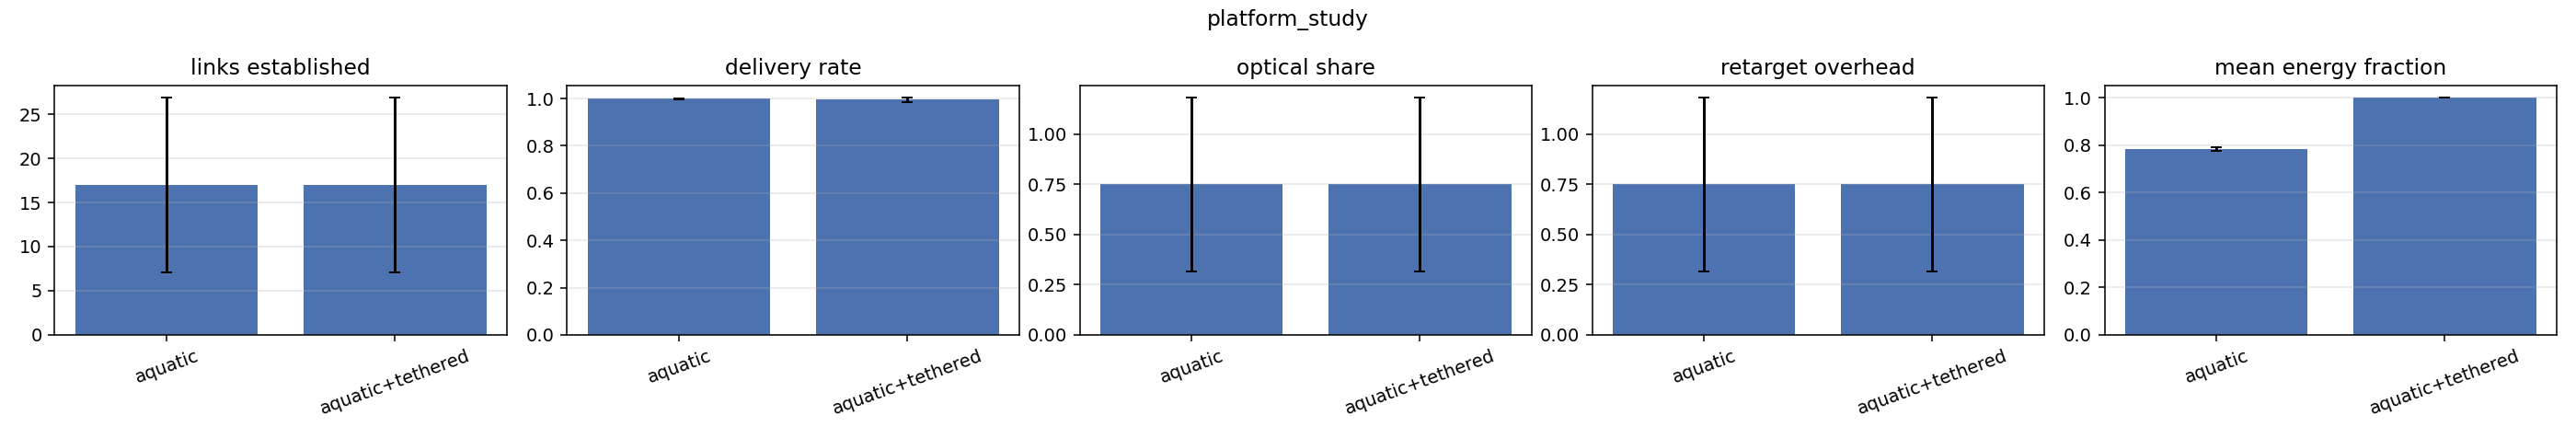

The file beside this chart, header and first rows:
time, devices, alive, links, mean_energy_fraction, min_energy_fraction, brownouts, clock_skew, guard_band, delivered, lost, delivery_rate, bits_delivered, pending_events, optical_share, retarget_overhead, seed, links_established, wall_seconds, retarget_energy, mean_gimbal_share, mean_motion_share, cfg.swarm.0.variant, cfg.swarm.0.layout.spacing
26, 24, 24, 24, 0.7939, 0.6569, 0, 8.090844626096327e-05, 0.0001447, 480, 0, 1.0, 3932160, 0, 1.0, 0.9998, 0, 24, 1.349, 0.216, 0.03319, 0.0, aquatic, 8.0
26, 24, 24, 24, 0.7939, 0.6569, 0, 4.600872907545295e-05, 0.0001719, 480, 0, 1.0, 3932160, 0, 1.0, 0.9998, 1, 24, 1.313, 0.216, 0.03319, 0.0, aquatic, 8.0
26, 24, 24, 23, 0.7834, 0.5886, 0, 8.090844626096327e-05, 0.0001447, 460, 0, 1.0, 3768320, 0, 1.0, 0.9998, 0, 23, 1.48, 0.207, 0.03187, 0.0, aquatic, 20.0
26, 24, 24, 23, 0.7834, 0.5886, 0, 4.600872907545295e-05, 0.0001719, 459, 0, 1.0, 3760128, 0, 1.0, 0.9998, 1, 23, 1.582, 0.207, 0.03187, 0.0, aquatic, 20.0
26, 24, 24, 21, 0.7771, 0.5693, 0, 8.090844626096327e-05, 0.0001447, 383, 0, 1.0, 3137536, 0, 1.0, 0.9998, 0, 21, 1.396, 0.189, 0.02915, 0.0, aquatic, 35.0
26, 24, 24, 21, 0.7771, 0.5693, 0, 4.600872907545295e-05, 0.0001719, 380, 3, 0.9922, 3112960, 0, 1.0, 0.9998, 1, 21, 1.306, 0.189, 0.02915, 0.0, aquatic, 35.0
25, 24, 24, 0, 0.7764, 0.5729, 0, 7.494948671293855e-05, 0.0001671, 0, 0, 1.0, 0, 0, 0.0, 0.0, 0, 0, 1.13, 0.0, 0.0, 0.0, aquatic, 60.0
25, 24, 24, 0, 0.7764, 0.5729, 0, 7.515661596357859e-05, 0.0001827, 0, 0, 1.0, 0, 0, 0.0, 0.0, 1, 0, 1.09, 0.0, 0.0, 0.0, aquatic, 60.0
26, 24, 24, 8, 1, 1, 0, 8.090844626096327e-05, 0.0001447, 160, 0, 1.0, 1310720, 0, 1.0, 0.9999, 0, 24, 1.012, 0.216, 0.03319, 0.0, aquatic+tethered, 8.0
26, 24, 24, 8, 1, 1, 0, 4.600872907545295e-05, 0.0001719, 160, 0, 1.0, 1310720, 0, 1.0, 0.9999, 1, 24, 0.9943, 0.216, 0.03319, 0.0, aquatic+tethered, 8.0
26, 24, 24, 7, 1, 1, 0, 8.090844626096327e-05, 0.0001447, 140, 0, 1.0, 1146880, 0, 1.0, 0.9999, 0, 23, 1.164, 0.207, 0.03187, 0.0, aquatic+tethered, 20.0
26, 24, 24, 7, 1, 1, 0, 4.600872907545295e-05, 0.0001719, 140, 0, 1.0, 1146880, 0, 1.0, 0.9999, 1, 23, 1.122, 0.207, 0.03187, 0.0, aquatic+tethered, 20.0
26, 24, 24, 7, 1, 1, 0, 8.090844626096327e-05, 0.0001447, 90, 2, 0.9783, 737280, 0, 1.0, 1, 0, 21, 0.9822, 0.189, 0.02915, 0.0, aquatic+tethered, 35.0
26, 24, 24, 7, 1, 1, 0, 4.600872907545295e-05, 0.0001719, 100, 2, 0.9804, 819200, 0, 1.0, 0.9999, 1, 21, 0.9728, 0.189, 0.02915, 0.0, aquatic+tethered, 35.0
25, 24, 24, 0, 1, 1, 0, 7.494948671293855e-05, 0.0001671, 0, 0, 1.0, 0, 0, 0.0, 0.0, 0, 0, 0.8545, 0.0, 0.0, 0.0, aquatic+tethered, 60.0
25, 24, 24, 0, 1, 1, 0, 7.515661596357859e-05, 0.0001827, 0, 0, 1.0, 0, 0, 0.0, 0.0, 1, 0, 0.8999, 0.0, 0.0, 0.0, aquatic+tethered, 60.0
